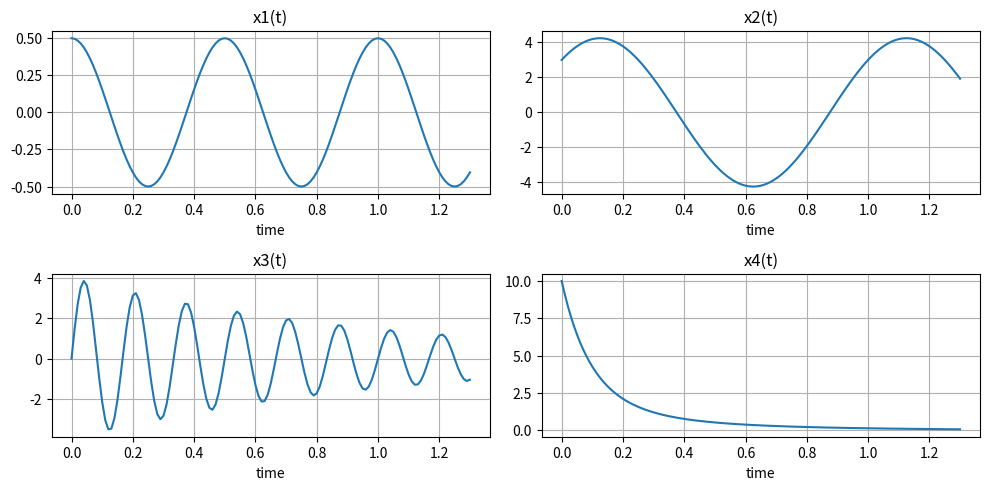
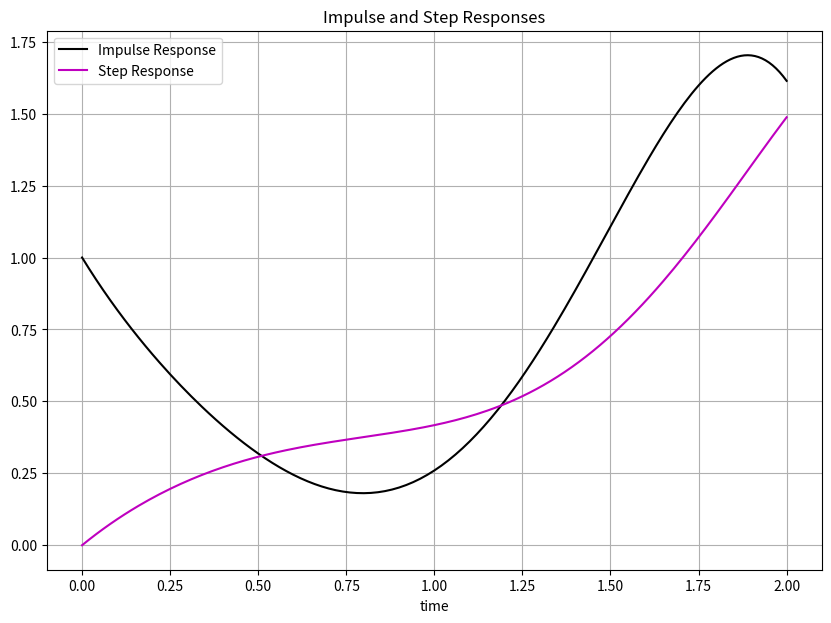
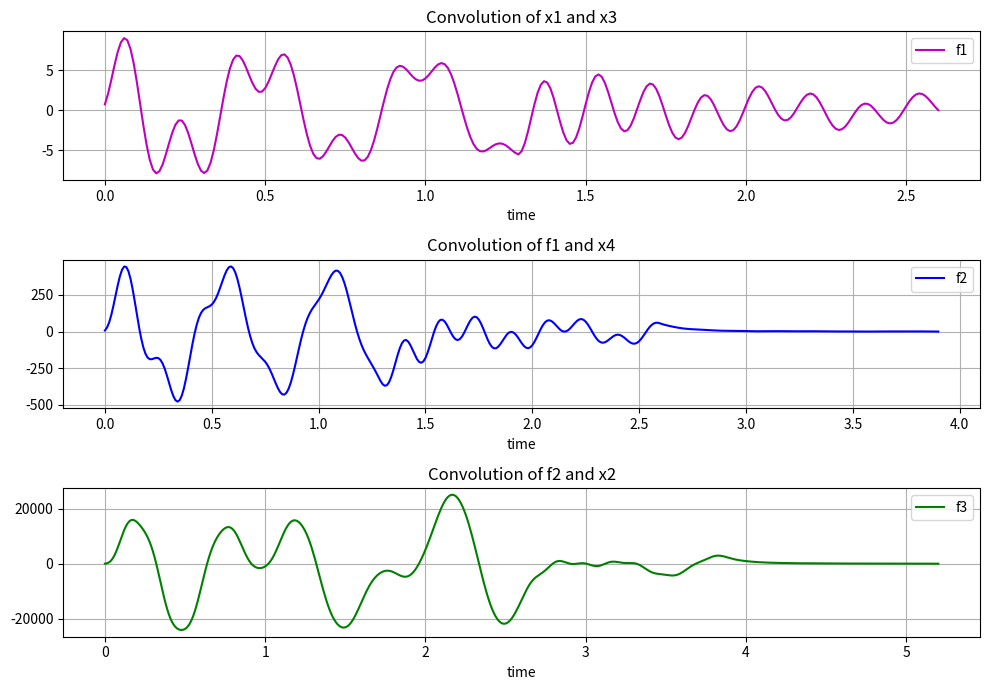

These charts were generated, in order, by the following Python code:
# -*- coding: utf-8 -*-
"""
    Braase, Connor 
    Student ID: V00550908
    Section #: 51
    Major: Electrical Engineering 
"""


import numpy as np
import scipy.signal as sig 
import time
import matplotlib.pyplot as plt




#%% Question # 1 
"""
There are a few key difference between numpy.array(), numpy.arrange(), and numpy.linspace()
    --numpy.array() takes lists of numbers, comma separated and delinated by square brackets to create 
    an array where each set of numbers in square brackets acts like a row in a matrix it takes explicit sets of values as arguments
    -- numpy.arange() takes a starting and ending vlaue and a step size and creates a 1 dimentional array of the values with the upper limit not contained 
    --numpy.linspace() takes a starting value and an ending value  and a number of entries and outputs an array that corresponds. It also has kwarg arguments that
    allow more careful handling of end points. Generally if a needed step size between array entries is not an integer, this is a better option than numpy.arrange()
    

"""

def array_loop (size): # User Defined function to create an array 
    
    x = np.zeros(101)
    array1 = np.array(x)
    for i in range(len(x)):
            array1[i] = array1[i] + 13*i
    return array1 


size = 13  # size of step between arrat values 

array1 = array_loop(size)
array2 = np.arange(0,101*size,size) 
array3 = np.linspace(0,1300,101, endpoint= True)

print('Using np.array()', array1)
print('Using np.arrange()', array2)
print('Using np.linspace()', array3)

#%% Question# 2 


step_s= 10e-3 
endtime = 1.3
t = np.arange(0, endtime + step_s,step_s)  # Setting up a time vector 

x1 = .5*(np.cos(2*np.pi*2*t))
x2 = 3*(np.sin(2*np.pi*t) + np.cos(2*np.pi*t))
x3 = 4*np.exp(-1*t)*np.sin(2*np.pi*6*t)
x4 = np.exp(-2*t) + 3*np.exp(-6*t) + 6*np.exp(-12*t)


plt.figure(figsize = (10,7)) # Outputs a single plot with 4 sub plots 
plt.subplot(3,2,1)
plt.plot(t,x1)
plt.grid()
plt.xlabel('time')
plt.title('x1(t)')

plt.subplot(3,2,2)
plt.plot(t,x2)
plt.grid()
plt.xlabel('time')
plt.title('x2(t)')

plt.subplot(3,2,3)
plt.plot(t,x3)
plt.grid()
plt.xlabel('time')
plt.title('x3(t)')

plt.subplot(3,2,4)
plt.plot(t,x4)
plt.grid()
plt.xlabel('time')
plt.title('x4(t)')

plt.tight_layout()


#%%% Question# 3 

endtime2 = 2
t2 = np.arange(0, endtime2 + step_s,step_s)

H_num = [1,0,0,5,17,0,-39,-20]
H_den = [1,2,0,13,0,2,0,16,200]
H_den_step_response = [1,2,0,13,0,2,0,16,200,0] # s domain step response multiplies by 1/s adds 1 term 

yt,y1 = sig.impulse((H_num,H_den), T = t2)
zt,z1 = sig.step((H_num,H_den), T = t2)


RS,PS,_ = sig.residue(H_num, H_den_step_response)
RI, PI,_ = sig.residue(H_num, H_den)


plt.figure(figsize = (10,7))
plt.plot(t2,y1, color = "k", label = 'Impulse Response')
plt.plot(t2,z1, color = "m", label = 'Step Response')
plt.legend()
plt.grid()
plt.xlabel('time')
plt.title('Impulse and Step Responses')

print("Impulse Resposne Residue and Poles")
print('Residue', RI, 'Poles', PI)

print("Step Resposne Residue and Poles")
print('Residue', RS, 'Poles', PS)


"""
    --By Looking at the Poles for Both the Impulse and Step responses, 
    neihter is stable.   Both the step and impulse responses have poles
    that are not in the left half plane of an imaginary, real coordinate plane
    --Another way to tell that they are not stable is to increase the time over which
    the responses are plotted. When t2 is increased to 10 seconds, both plots show that they tend 
    towards negative infinity. 

"""
#%% Question 4 
def convolve(a,b): #Convolution Function Written for lab 4
  
    la = len(a)
    lb = len(b)
    # set the lengths of each function to be the sum of the original lengths
    aext= np.append(a, np.zeros((1,lb-1)))
    bext= np.append(b, np.zeros((1,la-1)))
    result = np.zeros(aext.shape)
    # Update ith entry of result[] with the product of a[] and b[] for every instance in time 
    for i in range(len(a)+len(b)-2):
        for j in range(len(a)):
            result[i] += aext[j]*bext[i-j+1]
    return result

lt =len(t)
t_ext = np.arange(t[0]*2,2*t[lt-1]+step_s,step_s)
ltext = len(t_ext)



f1 = convolve(x1,x3) # f1 convolved using user generated function
f1_check = sig.convolve(x1,x3) # a double check on f1 using a built in convolution
f2 = sig.convolve(f1, x4) 
f3 = sig.convolve(f2,x2)

t_f2 = np.arange(0, (len(f2)*step_s), step_s) # defining time vector of proper size
t_f3 = np.arange(0, (len(f3)*step_s), step_s) # defining time vector of proper size


plt.figure(figsize = (10,7))
plt.subplot(3,1,1)
plt.plot(t_ext,f1, color = "m", label = "f1")
plt.grid()
plt.legend()
plt.xlabel('time')
plt.title('Convolution of x1 and x3')

plt.subplot(3,1,2)
plt.plot(t_f2,f2, color = "b", label = "f2")
plt.grid()
plt.legend()
plt.xlabel('time')
plt.title('Convolution of f1 and x4')

plt.subplot(3,1,3)
plt.plot(t_f3,f3, color = "g", label = "f3")
plt.grid()
plt.legend()
plt.xlabel('time')
plt.title('Convolution of f2 and x2')

plt.tight_layout()
